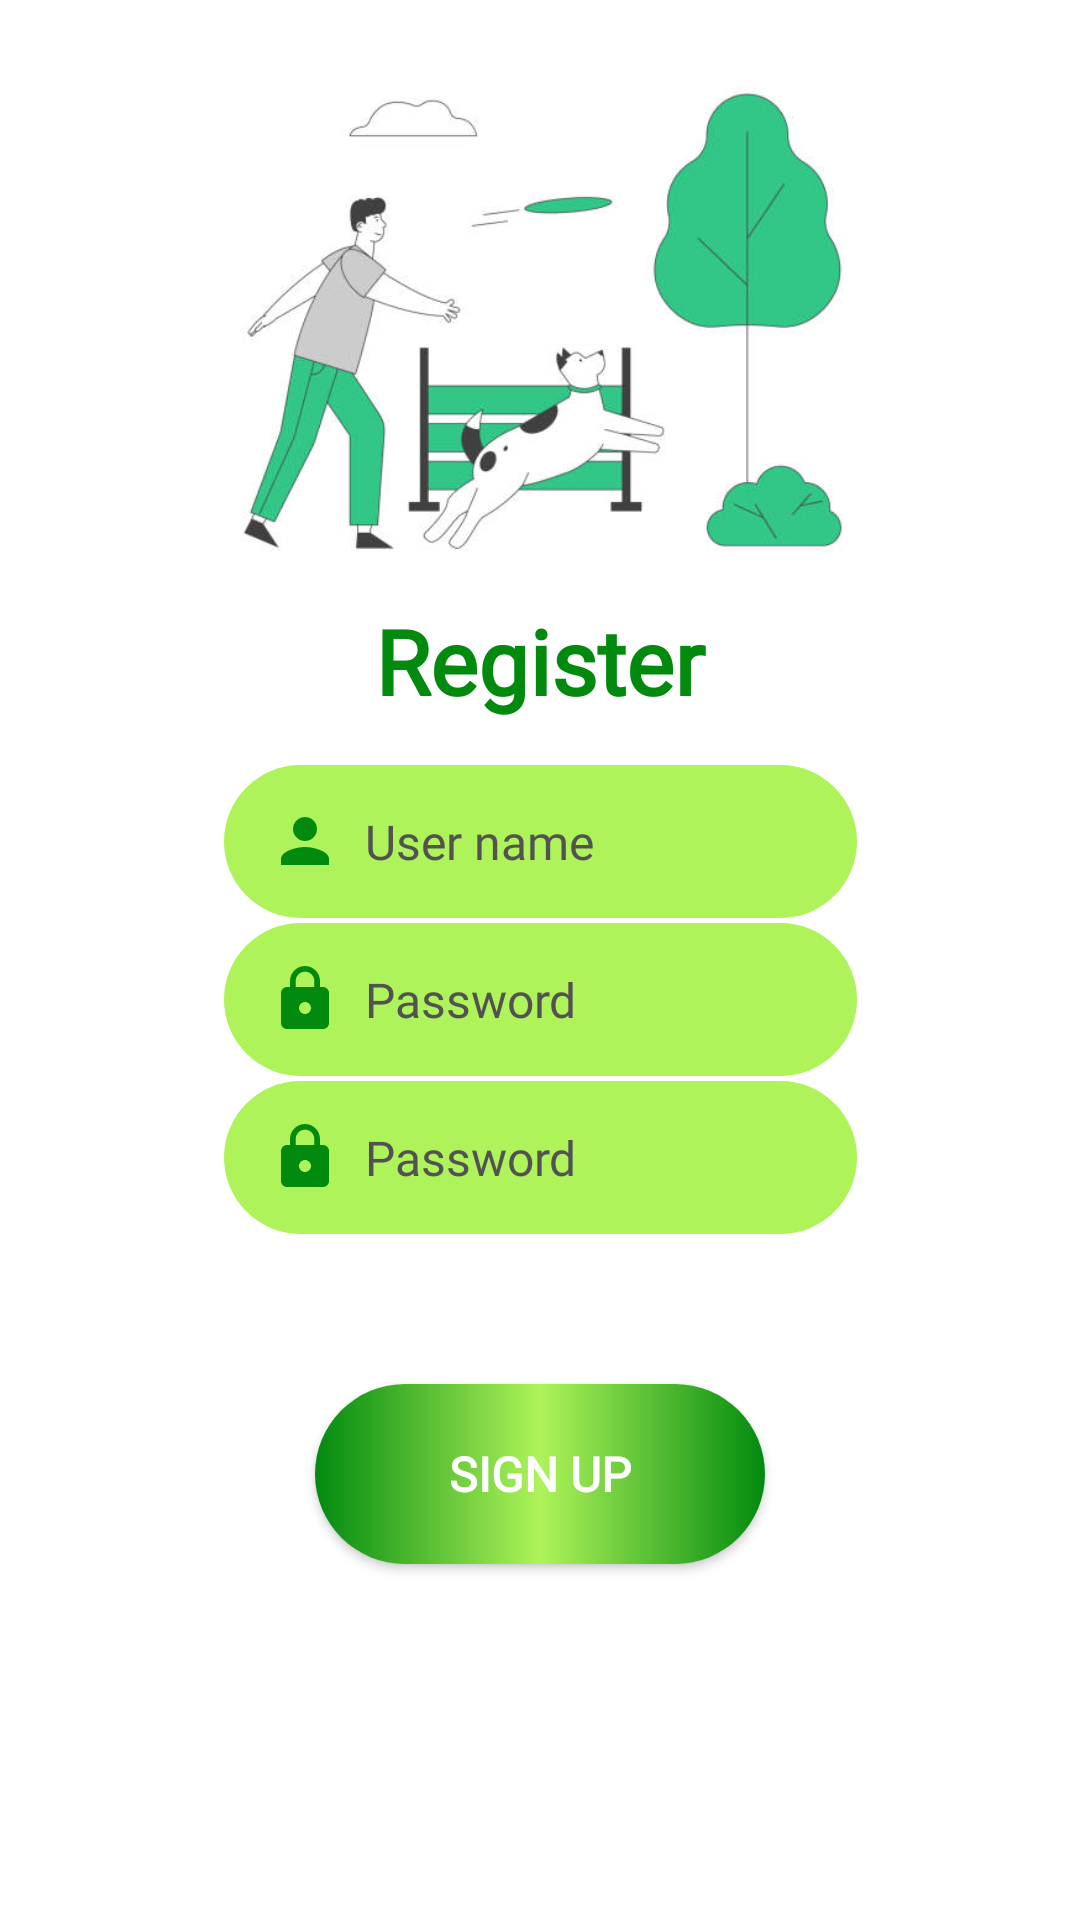

Here is an Android app screen rendered from its layout file. Give the layout XML and the strings, colors and styles it references.
<!-- AndroidManifest.xml: application theme Theme.MozeTerazSieUda -->
<!-- res/layout/activity_register.xml -->
<?xml version="1.0" encoding="utf-8"?>
<androidx.constraintlayout.widget.ConstraintLayout xmlns:android="http://schemas.android.com/apk/res/android"
    xmlns:app="http://schemas.android.com/apk/res-auto"
    xmlns:tools="http://schemas.android.com/tools"
    android:layout_width="match_parent"
    android:layout_height="match_parent"
    android:background="@color/white"
    tools:context=".RegisterActivity">

    <ImageView
        android:id="@+id/imageView2"
        android:layout_width="252dp"
        android:layout_height="214dp"
        app:layout_constraintEnd_toEndOf="parent"
        app:layout_constraintStart_toStartOf="parent"
        app:layout_constraintTop_toBottomOf="@id/register_txt"
        app:layout_constraintTop_toTopOf="parent"
        app:srcCompat="@drawable/second"
        tools:ignore="MissingConstraints"></ImageView>

    <TextView
        android:id="@+id/register_txt"
        android:layout_width="130dp"
        android:layout_height="50dp"
        android:layout_marginTop="200dp"
        android:text="Register"
        android:fontFamily="@font/comfortaa"
        android:textAlignment="center"
        android:textColor="@color/emerald"
        android:textSize="30sp"
        android:textStyle="bold"
        app:layout_constraintEnd_toEndOf="parent"
        app:layout_constraintStart_toStartOf="parent"
        app:layout_constraintTop_toBottomOf="parent"
        app:layout_constraintTop_toTopOf="parent">
    </TextView>

    <EditText
        android:id="@+id/UserName"
        android:layout_width="211dp"
        android:layout_height="51dp"
        android:ems="10"
        android:textSize="16sp"
        android:inputType="textPersonName"
        android:hint="User name"
        android:textColorHint="@color/grey"
        android:textColor="@color/grey"
        android:paddingLeft="15dp"
        android:background="@drawable/bg"
        android:drawableLeft="@drawable/person"
        android:drawablePadding="8dp"
        android:fontFamily="@font/comfortaa"
        app:layout_constraintBottom_toBottomOf="parent"
        app:layout_constraintEnd_toEndOf="parent"
        app:layout_constraintStart_toStartOf="parent"
        app:layout_constraintTop_toTopOf="@id/register_txt"
        app:layout_constraintVertical_bias="0.141">

    </EditText>

    <EditText
        android:id="@+id/UserPassword"
        android:layout_width="211dp"
        android:layout_height="51dp"
        android:layout_marginTop="10dp"
        android:background="@drawable/bg"
        android:drawableLeft="@drawable/lock"
        android:drawablePadding="8dp"
        android:ems="10"
        android:hint="Password"
        android:inputType="textPassword"
        android:paddingLeft="15dp"
        android:textColor="@color/grey"
        android:textColorHint="@color/grey"
        android:textSize="16sp"
        android:fontFamily="@font/comfortaa"
        app:layout_constraintBottom_toBottomOf="parent"
        app:layout_constraintEnd_toEndOf="parent"
        app:layout_constraintStart_toStartOf="parent"
        app:layout_constraintTop_toTopOf="@id/UserName"
        app:layout_constraintVertical_bias="0.132">

    </EditText>

    <EditText
        android:id="@+id/UserPasswordSecond"
        android:layout_width="211dp"
        android:layout_height="51dp"
        android:layout_marginTop="15dp"
        android:ems="10"
        android:inputType="textPassword"
        android:textSize="16sp"
        android:hint="Password"
        android:textColorHint="@color/grey"
        android:textColor="@color/grey"
        android:paddingLeft="15dp"
        android:background="@drawable/bg"
        android:drawableLeft="@drawable/lock"
        android:drawablePadding="8dp"
        android:fontFamily="@font/comfortaa"
        app:layout_constraintBottom_toBottomOf="parent"
        app:layout_constraintEnd_toEndOf="parent"
        app:layout_constraintStart_toStartOf="parent"
        app:layout_constraintTop_toTopOf="@id/UserPassword"
        app:layout_constraintVertical_bias="0.141">

    </EditText>

    <Button
        android:id="@+id/button"
        android:layout_width="150dp"
        android:layout_height="60dp"
        android:layout_marginTop="50dp"
        android:text="sign up"
        android:textStyle="bold"
        android:textSize="16sp"
        android:textColor="@color/white"
        android:fontFamily="@font/comfortaa"
        android:background="@drawable/btn"
        app:layout_constraintEnd_toEndOf="parent"
        app:layout_constraintStart_toStartOf="parent"
        app:layout_constraintTop_toBottomOf="@id/UserPasswordSecond">

    </Button>
</androidx.constraintlayout.widget.ConstraintLayout>
<!-- resources referenced by this layout -->
<resources>
  <color name="emerald">#028A0F</color>
  <color name="grey">#535252</color>
  <color name="white">#FFFFFFFF</color>
  <!-- drawable bg (drawable) -->
  <?xml version="1.0" encoding="utf-8"?>
  <selector xmlns:android="http://schemas.android.com/apk/res/android">
      <item android:state_enabled="true" android:state_focused="true">
          <shape android:shape="rectangle">
              <solid android:color="@color/beige"></solid>
              <corners android:radius="50dp"></corners>
              <stroke android:color="@color/lime"></stroke>
          </shape>
      </item>
  
      <item android:state_enabled="true">
          <shape android:shape="rectangle">
              <solid android:color="@color/lime"></solid>
              <corners android:radius="50dp"></corners>
          </shape>
      </item>
  </selector>
  <!-- drawable btn (drawable) -->
  <?xml version="1.0" encoding="utf-8"?>
  <selector xmlns:android="http://schemas.android.com/apk/res/android">
      <item android:state_pressed="true">
          <shape android:shape="rectangle">
              <solid android:color="@color/lime"></solid>
              <corners android:radius="50dp"></corners>
          </shape>
      </item>
  
      <item android:state_enabled="true">
          <shape android:shape="rectangle">
              <gradient android:startColor="@color/emerald"
                  android:centerColor="@color/lime"
                  android:endColor="@color/emerald">
              </gradient>
              <corners android:radius="50dp"></corners>
          </shape>
  
      </item>
  </selector>
  <!-- drawable lock (drawable) -->
  <vector android:height="24dp" android:tint="#028A0F"
      android:viewportHeight="24" android:viewportWidth="24"
      android:width="24dp" xmlns:android="http://schemas.android.com/apk/res/android">
      <path android:fillColor="@android:color/white" android:pathData="M18,8h-1L17,6c0,-2.76 -2.24,-5 -5,-5S7,3.24 7,6v2L6,8c-1.1,0 -2,0.9 -2,2v10c0,1.1 0.9,2 2,2h12c1.1,0 2,-0.9 2,-2L20,10c0,-1.1 -0.9,-2 -2,-2zM12,17c-1.1,0 -2,-0.9 -2,-2s0.9,-2 2,-2 2,0.9 2,2 -0.9,2 -2,2zM15.1,8L8.9,8L8.9,6c0,-1.71 1.39,-3.1 3.1,-3.1 1.71,0 3.1,1.39 3.1,3.1v2z"/>
  </vector>
  <!-- drawable person (drawable) -->
  <vector android:height="24dp" android:tint="#028A0F"
      android:viewportHeight="24" android:viewportWidth="24"
      android:width="24dp" xmlns:android="http://schemas.android.com/apk/res/android">
      <path android:fillColor="@android:color/white" android:pathData="M12,12c2.21,0 4,-1.79 4,-4s-1.79,-4 -4,-4 -4,1.79 -4,4 1.79,4 4,4zM12,14c-2.67,0 -8,1.34 -8,4v2h16v-2c0,-2.66 -5.33,-4 -8,-4z"/>
  </vector>
  <!-- drawable second: png bitmap (drawable, 82159 bytes) -->
  <style name="Theme.MozeTerazSieUda" parent="Theme.AppCompat.DayNight.NoActionBar">
          
          <item name="colorPrimary">@color/emerald</item>
          <item name="colorPrimaryVariant">@color/lime</item>
          <item name="colorOnPrimary">@color/black</item>
          
          <item name="colorSecondary">@color/emerald</item>
          <item name="colorSecondaryVariant">@color/lime</item>
          <item name="colorOnSecondary">@color/black</item>
          
          <item name="android:statusBarColor">?attr/colorPrimaryVariant</item>
          
      </style>
  <color name="beige">#FFF6E6</color>
  <color name="lime">#AEF359</color>
  <color name="black">#FF000000</color>
</resources>
